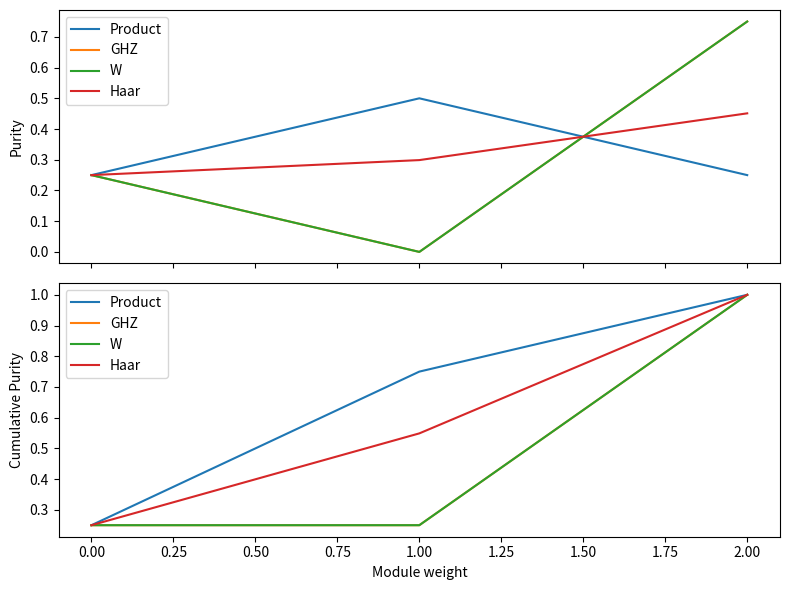

Python code for this plot: (Note: this script raises an exception after producing the figure.)
## compute SU(2)xSU(2)x...xSU(2) Adjoint purities 

import numpy as np
import math
import itertools
import functools
import matplotlib.pyplot as plt

# Single‑qubit Pauli matrices
_pauli_map = {
    'I': np.array([[1, 0],
                   [0, 1]], dtype=complex),
    'X': np.array([[0, 1],
                   [1, 0]], dtype=complex),
    'Y': np.array([[0, -1j],
                   [1j,  0]], dtype=complex),
    'Z': np.array([[1,  0],
                   [0, -1]], dtype=complex),
}

# utils to compute projections

def generate_pauli_strings(n: int):
    """
    Generate all length‑n strings over the Pauli alphabet ['I','X','Y','Z'].
    Returns a list of 4**n strings, e.g. ['IIX', 'IXZ', …].
    """
    return [''.join(p) for p in itertools.product('IXYZ', repeat=n)]

def pauli_string_to_matrix(pauli_str: str):
    """
    Convert a Pauli string (e.g. 'XIY') to its full 2^n × 2^n matrix.
    """
    mats = [_pauli_map[s] for s in pauli_str]
    return functools.reduce(lambda A, B: np.kron(A, B), mats)


# function to project into the modules
def compute_me_purities(op):
    """
    Computes GFD purities of op (assumed to be np.matrix)
    by explicitly computing overlaps with Paulis
    """

    if op.ndim == 1:
        # state vector
        is_vector = True
    elif op.ndim == 2 and op.shape[0] == op.shape[1]:
        # density/operator
        is_vector = False
    else:
        raise ValueError("`op` must be either a 1D state vector or a square matrix")

    d   = op.shape[0]
    n   = int(np.log2(d))

    basis = generate_pauli_strings(n)
    purities = np.zeros(n+1)
    for belem in basis:
        k = n - belem.count('I')
        P = pauli_string_to_matrix(belem)
        
        if is_vector:
            ovp = op.conj() @ (P @ op)
        else:  
            ovp = np.trace(op @ P)
            
        assert ovp.imag < 1e-14
        purities[k] += (ovp.real) ** 2

    return purities / (2**n)


#####################################################################
# functions to generate relevant quantum states

def ghz_state(n: int):
    """Return the |GHZ_n⟩ state vector for *n* qubits."""
    psi = np.zeros(2**n)
    psi[0] = 1/math.sqrt(2)
    psi[-1] = 1/math.sqrt(2)
    return psi

def w_state(n: int):
    """Return the |W_n⟩ state vector for *n* qubits."""
    psi = np.zeros(2**n)
    for q in range(n):
        psi[2**q] = 1/math.sqrt(n)
    return psi

def haar_state(n: int):
    """Return a Haar random state vector for *n* qubits."""
    N = 2**n
    # i.i.d. complex Gaussians
    X = (np.random.randn(N, 1) + 1j*np.random.randn(N, 1)) / np.sqrt(2)
    # QR on the N×1 “matrix” is just Gram–Schmidt → returns Q (N×1) and R (1×1)
    Q, R = np.linalg.qr(X, mode='reduced')
    # fix the overall phase so it’s uniformly distributed
    phase = np.exp(-1j * np.angle(R[0,0]))
    return (Q[:,0] * phase)

def haar_product_state(n: int):
    """Return a Haar random tensor product state of *n* qubits"""
    states = [haar_state(1) for _ in range(n)]
    return functools.reduce(lambda A, B: np.kron(A, B), states)


#######################################################################
def plot_purities(states, labels):
    # generate plotting data
    ns = [int(np.log2(op.shape[0])) for op in states]
    assert np.all([n == ns[0]]), "Provided States must all have the same dimension!"
    
    data_series = [compute_me_purities(op) for op in states]
    
    # Grab default color cycle
    colors = plt.rcParams['axes.prop_cycle'].by_key()['color']
    
    # Create two vertically aligned subplots sharing the x-axis
    fig, (ax1, ax2) = plt.subplots(2, 1, sharex=True, figsize=(8, 6))
    
    for i, data in enumerate(data_series):
        color = colors[i % len(colors)]
        ax1.plot(data, label=f'{labels[i]}', color=color)
        ax2.plot(np.cumsum(data), label=f'{labels[i]}', color=color)
    
    ax1.set_ylabel('Purity')
    ax2.set_ylabel('Cumulative Purity')
    ax2.set_xlabel('Module weight')
    
    ax1.legend(loc='upper left')
    ax2.legend(loc='upper left')
    
    plt.tight_layout()
    plt.savefig("/home/<user>/Desktop/purities_truth.png")
    plt.show()




n = 2
states = [
    haar_product_state(n),
    ghz_state(n),
    w_state(n),
    haar_state(n)
]
print(states[0])
states = [np.outer(state.conj(), state) for state in states]
print(states[0])

labels = [
    "Product",
    "GHZ",
    "W",
    "Haar"
]

plot_purities(states, labels)
    










    